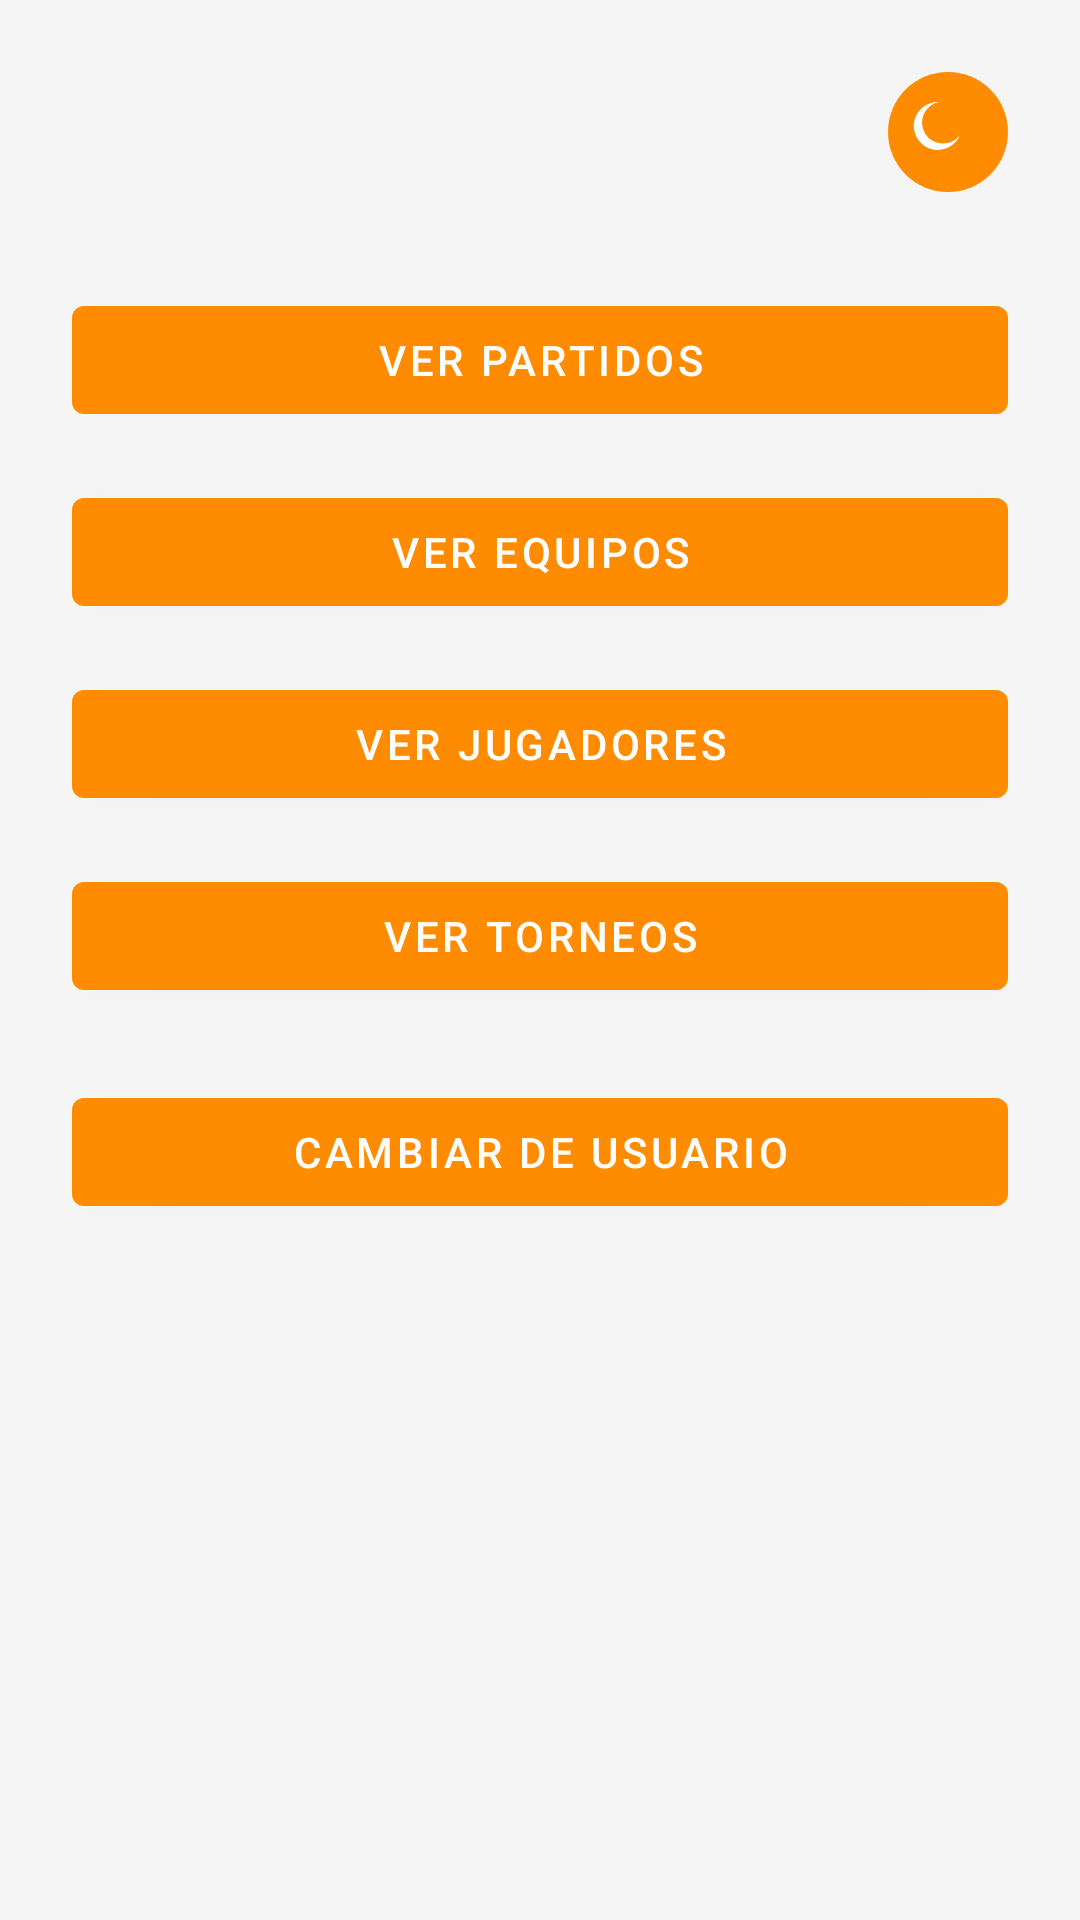

This screen was rendered from an Android layout file. Write that file and the resources it references.
<!-- AndroidManifest.xml: application theme Theme.HoopTracker -->
<!-- res/layout/fragment_home.xml -->
<?xml version="1.0" encoding="utf-8"?>
<LinearLayout xmlns:android="http://schemas.android.com/apk/res/android"
    xmlns:app="http://schemas.android.com/apk/res-auto"
    android:orientation="vertical"
    android:padding="24dp"
    android:gravity="center_horizontal"
    android:layout_width="match_parent"
    android:layout_height="match_parent">
    

    <ImageButton
        android:id="@+id/btnThemeToggle"
        android:layout_width="40dp"
        android:layout_height="40dp"
        android:layout_gravity="end"
        android:layout_marginBottom="32dp"
        android:background="@drawable/bg_theme_toggle"
        android:contentDescription="@string/cambiar_tema"
        android:padding="4dp"
        android:scaleType="centerInside"
        android:tint="?attr/colorOnPrimary"
        android:src="@drawable/ic_dark_mode" />

    <com.google.android.material.button.MaterialButton
        android:id="@+id/btnHomeMatches"
        android:layout_width="match_parent"
        android:layout_height="wrap_content"
        android:text="@string/ver_partidos"
        android:layout_marginBottom="16dp"
        app:backgroundTint="?attr/colorPrimary"
        app:strokeColor="@android:color/transparent"
        android:textColor="?attr/colorOnPrimary"/>

    <com.google.android.material.button.MaterialButton
        android:id="@+id/btnHomeTeams"
        android:layout_width="match_parent"
        android:layout_height="wrap_content"
        android:text="@string/ver_equipos"
        android:layout_marginBottom="16dp"
        app:backgroundTint="?attr/colorPrimary"
        android:textColor="?attr/colorOnPrimary"/>

    <com.google.android.material.button.MaterialButton
        android:id="@+id/btnHomePlayers"
        android:layout_width="match_parent"
        android:layout_height="wrap_content"
        android:text="@string/ver_jugadores"
        android:layout_marginBottom="16dp"
        app:backgroundTint="?attr/colorPrimary"
        android:textColor="?attr/colorOnPrimary"/>

    <com.google.android.material.button.MaterialButton
        android:id="@+id/btnHomeTournaments"
        android:layout_width="match_parent"
        android:layout_height="wrap_content"
        android:text="@string/ver_torneos"
        android:layout_marginBottom="24dp"
        app:backgroundTint="?attr/colorPrimary"
        android:textColor="?attr/colorOnPrimary"/>

    <com.google.android.material.button.MaterialButton
        android:id="@+id/btnLogout"
        android:layout_width="match_parent"
        android:layout_height="wrap_content"
        android:text="@string/cambiar_de_usuario"
        android:textColor="?attr/colorOnPrimary"
        app:backgroundTint="?attr/colorPrimary"/>
</LinearLayout>
<!-- resources referenced by this layout -->
<resources>
  <!-- drawable bg_theme_toggle (drawable) -->
  <?xml version="1.0" encoding="utf-8"?>
  <shape xmlns:android="http://schemas.android.com/apk/res/android">
      <solid android:color="@color/orange_primary" />
      <corners android:radius="20dp" />
  </shape>
  <!-- drawable ic_dark_mode (drawable) -->
  <vector xmlns:android="http://schemas.android.com/apk/res/android"
      android:width="24dp"
      android:height="24dp"
      android:viewportWidth="24"
      android:viewportHeight="24">
      <path
          android:fillColor="#FFFFFFFF"
          android:pathData="M9,2a7,7 0 1,0 7,11A8,8 0 1,1 9,2z" />
  </vector>
  <string name="cambiar_de_usuario">Cambiar de usuario</string>
  <string name="cambiar_tema">Cambiar tema</string>
  <string name="ver_equipos">Ver Equipos</string>
  <string name="ver_jugadores">Ver Jugadores</string>
  <string name="ver_partidos">Ver Partidos</string>
  <string name="ver_torneos">Ver Torneos</string>
  <style name="Theme.HoopTracker" parent="Theme.MaterialComponents.DayNight.NoActionBar">
  
          <item name="colorPrimary">@color/orange_primary</item>
          <item name="colorPrimaryVariant">@color/orange_dark</item>
          <item name="colorOnPrimary">@color/white</item>
  
          <item name="android:windowBackground">@color/white_soft</item>
          <item name="colorSurface">@color/white_soft</item>
          <item name="colorOnSurface">@color/black</item>
  
          <item name="colorAccent">@color/orange_primary</item>
  
      </style>
  <color name="orange_primary">#FF8C00</color>
  <color name="orange_dark">#CC7000</color>
  <color name="white">#FFFFFFFF</color>
  <color name="white_soft">#FFF5F5F5</color>
  <color name="black">#FF000000</color>
</resources>
